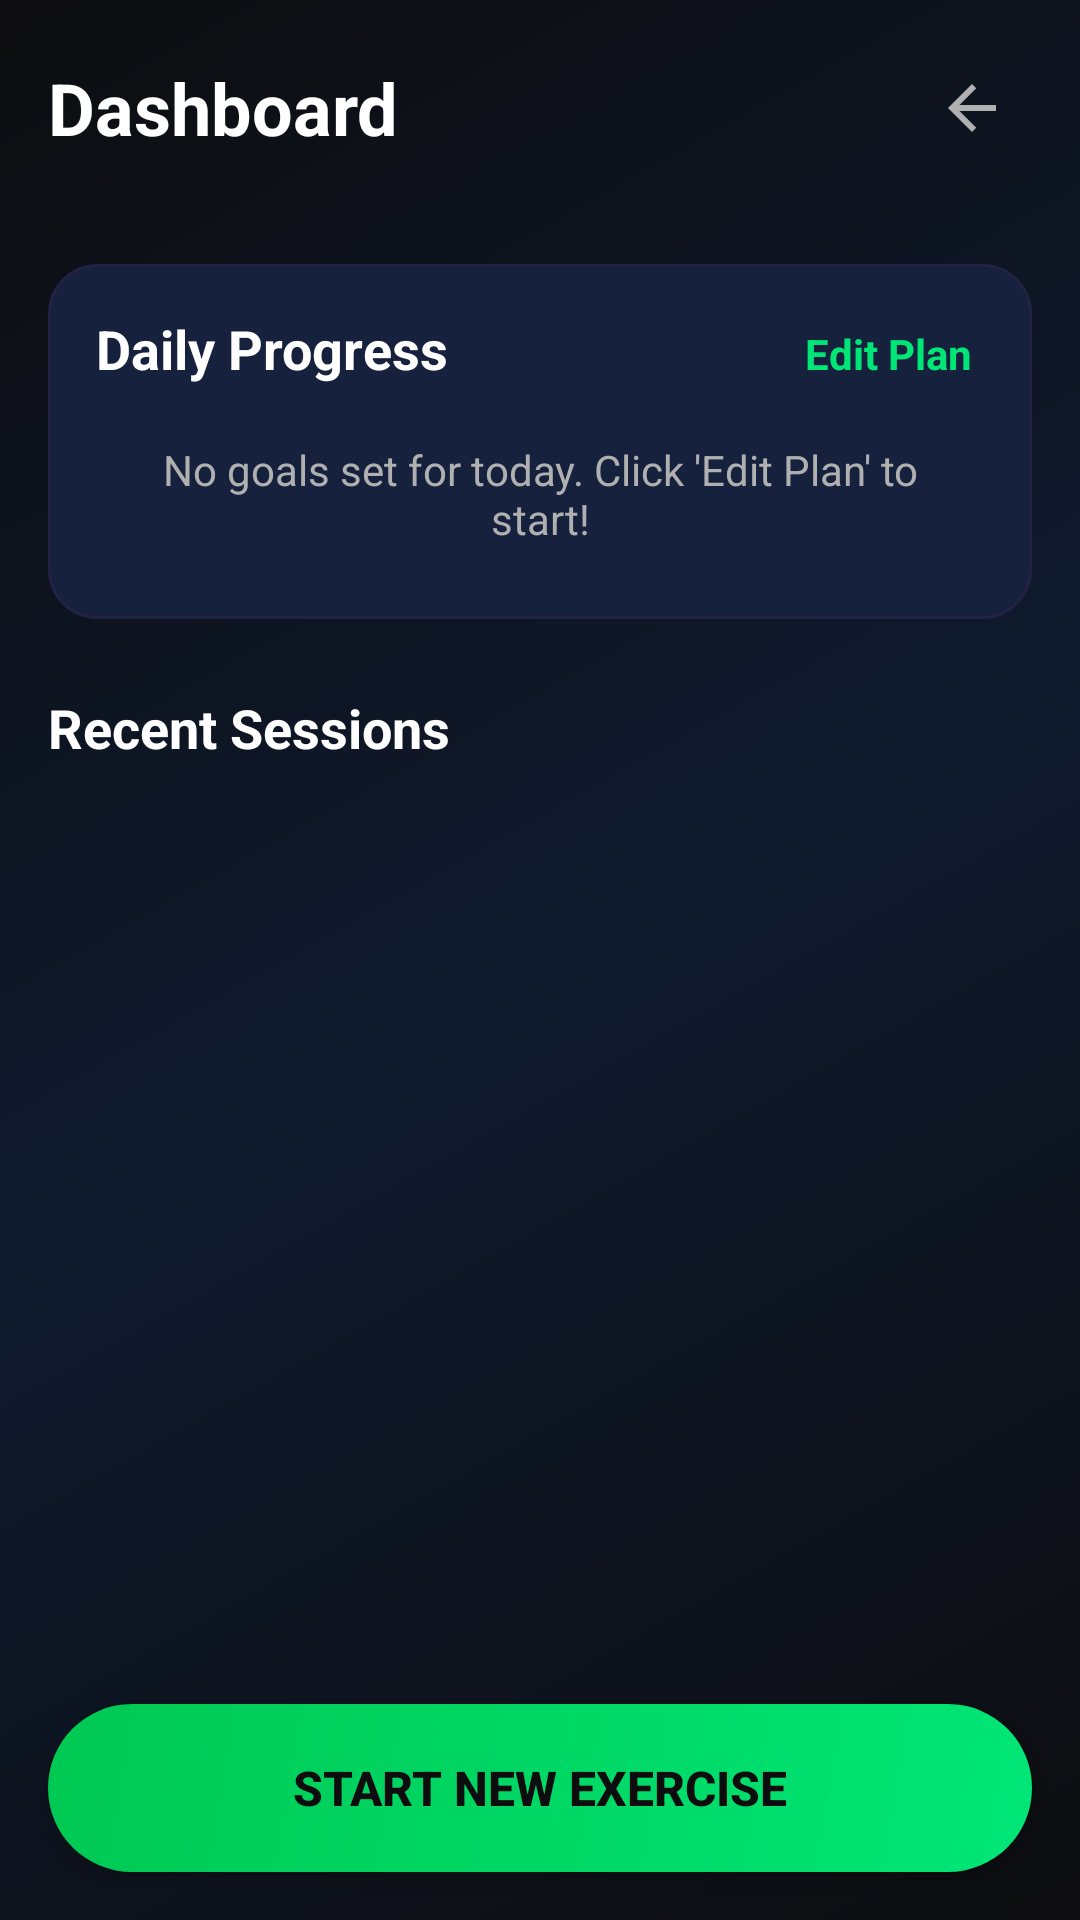

Layout XML and referenced resources for this Android screen:
<!-- AndroidManifest.xml: application theme Theme.MotionSenseAI -->
<!-- res/layout/activity_dashboard.xml -->
<?xml version="1.0" encoding="utf-8"?>
<androidx.constraintlayout.widget.ConstraintLayout xmlns:android="http://schemas.android.com/apk/res/android"
    xmlns:app="http://schemas.android.com/apk/res-auto"
    android:layout_width="match_parent"
    android:layout_height="match_parent"
    android:background="@drawable/bg_dark_gradient">

    
    <LinearLayout
        android:id="@+id/topBar"
        android:layout_width="match_parent"
        android:layout_height="wrap_content"
        android:orientation="horizontal"
        android:padding="16dp"
        android:gravity="center_vertical"
        app:layout_constraintTop_toTopOf="parent">

        <TextView
            android:layout_width="0dp"
            android:layout_height="wrap_content"
            android:layout_weight="1"
            android:text="Dashboard"
            android:textSize="24sp"
            android:textStyle="bold"
            android:textColor="@color/text_primary" />

        <ImageButton
            android:id="@+id/btnLogout"
            android:layout_width="40dp"
            android:layout_height="40dp"
            android:background="?attr/selectableItemBackgroundBorderless"
            android:src="@drawable/ic_arrow_back"
            android:tint="@color/text_secondary"
            android:contentDescription="Logout" />
    </LinearLayout>

    
    <LinearLayout
        android:id="@+id/cardProgress"
        android:layout_width="match_parent"
        android:layout_height="wrap_content"
        android:orientation="vertical"
        android:background="@drawable/bg_card"
        android:padding="16dp"
        android:layout_margin="16dp"
        app:layout_constraintTop_toBottomOf="@id/topBar">

        <LinearLayout
            android:layout_width="match_parent"
            android:layout_height="wrap_content"
            android:orientation="horizontal">
            <TextView
                android:layout_width="0dp"
                android:layout_height="wrap_content"
                android:layout_weight="1"
                android:text="Daily Progress"
                android:textSize="18sp"
                android:textStyle="bold"
                android:textColor="@color/text_primary" />
            <TextView
                android:id="@+id/btnEditPlan"
                android:layout_width="wrap_content"
                android:layout_height="wrap_content"
                android:text="Edit Plan"
                android:textColor="@color/accent_green"
                android:textStyle="bold"
                android:background="?attr/selectableItemBackground"
                android:padding="4dp" />
        </LinearLayout>

        <LinearLayout
            android:id="@+id/containerProgressBars"
            android:layout_width="match_parent"
            android:layout_height="wrap_content"
            android:orientation="vertical"
            android:layout_marginTop="8dp">
            
            <TextView
                android:id="@+id/tvEmptyPlan"
                android:layout_width="match_parent"
                android:layout_height="wrap_content"
                android:text="No goals set for today. Click 'Edit Plan' to start!"
                android:textColor="@color/text_secondary"
                android:textAlignment="center"
                android:padding="8dp"/>
        </LinearLayout>
    </LinearLayout>

    
    <TextView
        android:id="@+id/tvHistoryTitle"
        android:layout_width="wrap_content"
        android:layout_height="wrap_content"
        android:text="Recent Sessions"
        android:textSize="18sp"
        android:textStyle="bold"
        android:textColor="@color/text_primary"
        android:layout_marginStart="16dp"
        android:layout_marginTop="24dp"
        app:layout_constraintTop_toBottomOf="@id/cardProgress"
        app:layout_constraintStart_toStartOf="parent" />

    
    <androidx.recyclerview.widget.RecyclerView
        android:id="@+id/rvHistory"
        android:layout_width="match_parent"
        android:layout_height="0dp"
        android:layout_marginTop="8dp"
        android:padding="8dp"
        android:clipToPadding="false"
        app:layout_constraintTop_toBottomOf="@id/tvHistoryTitle"
        app:layout_constraintBottom_toTopOf="@id/btnNewSession" />

    
    <Button
        android:id="@+id/btnNewSession"
        android:layout_width="match_parent"
        android:layout_height="56dp"
        android:layout_margin="16dp"
        android:text="Start New Exercise"
        android:textSize="16sp"
        android:textStyle="bold"
        android:textColor="@color/bg_primary"
        android:background="@drawable/bg_button_primary"
        app:layout_constraintBottom_toBottomOf="parent" />

</androidx.constraintlayout.widget.ConstraintLayout>
<!-- resources referenced by this layout -->
<resources>
  <color name="accent_green">#00E676</color>
  <color name="bg_primary">#0D0D0F</color>
  <color name="text_primary">#FFFFFF</color>
  <color name="text_secondary">#B0B0B0</color>
  <!-- drawable bg_button_primary (drawable) -->
  <?xml version="1.0" encoding="utf-8"?>
  <shape xmlns:android="http://schemas.android.com/apk/res/android" android:shape="rectangle">
      <gradient
          android:startColor="#00E676"
          android:endColor="#00C853"
          android:angle="135" />
      <corners android:radius="32dp" />
  </shape>
  <!-- drawable bg_card (drawable) -->
  <?xml version="1.0" encoding="utf-8"?>
  <shape xmlns:android="http://schemas.android.com/apk/res/android" android:shape="rectangle">
      <solid android:color="#16213E" />
      <stroke android:color="#222244" android:width="1dp" />
      <corners android:radius="16dp" />
  </shape>
  <!-- drawable bg_dark_gradient (drawable) -->
  <?xml version="1.0" encoding="utf-8"?>
  <shape xmlns:android="http://schemas.android.com/apk/res/android" android:shape="rectangle">
      <gradient
          android:startColor="#0D0D0F"
          android:centerColor="#0F1A2E"
          android:endColor="#0D0D0F"
          android:angle="135"
          android:type="linear" />
  </shape>
  <!-- drawable ic_arrow_back (drawable) -->
  <?xml version="1.0" encoding="utf-8"?>
  <vector xmlns:android="http://schemas.android.com/apk/res/android"
      android:width="24dp"
      android:height="24dp"
      android:viewportWidth="24"
      android:viewportHeight="24">
      <path android:fillColor="#B0B0B0"
          android:pathData="M20,11H7.83l5.59-5.59L12,4l-8,8 8,8 1.41-1.41L7.83,13H20v-2z"/>
  </vector>
  <style name="Theme.MotionSenseAI" parent="Theme.MaterialComponents.DayNight.NoActionBar">
          <item name="colorPrimary">@color/accent_green</item>
          <item name="colorPrimaryVariant">@color/accent_green_dark</item>
          <item name="colorOnPrimary">@color/bg_primary</item>
          <item name="colorSecondary">@color/accent_purple</item>
          <item name="colorOnSecondary">@color/text_primary</item>
          <item name="colorSurface">@color/bg_surface</item>
          <item name="colorOnSurface">@color/text_primary</item>
          <item name="android:colorBackground">@color/bg_primary</item>
          <item name="android:statusBarColor">@color/bg_primary</item>
          <item name="android:navigationBarColor">@color/bg_primary</item>
          <item name="android:windowLightStatusBar">false</item>
          <item name="android:textColorPrimary">@color/text_primary</item>
          <item name="android:textColorSecondary">@color/text_secondary</item>
      </style>
  <color name="accent_green_dark">#00C853</color>
  <color name="accent_purple">#7C4DFF</color>
  <color name="bg_surface">#1A1A2E</color>
</resources>
